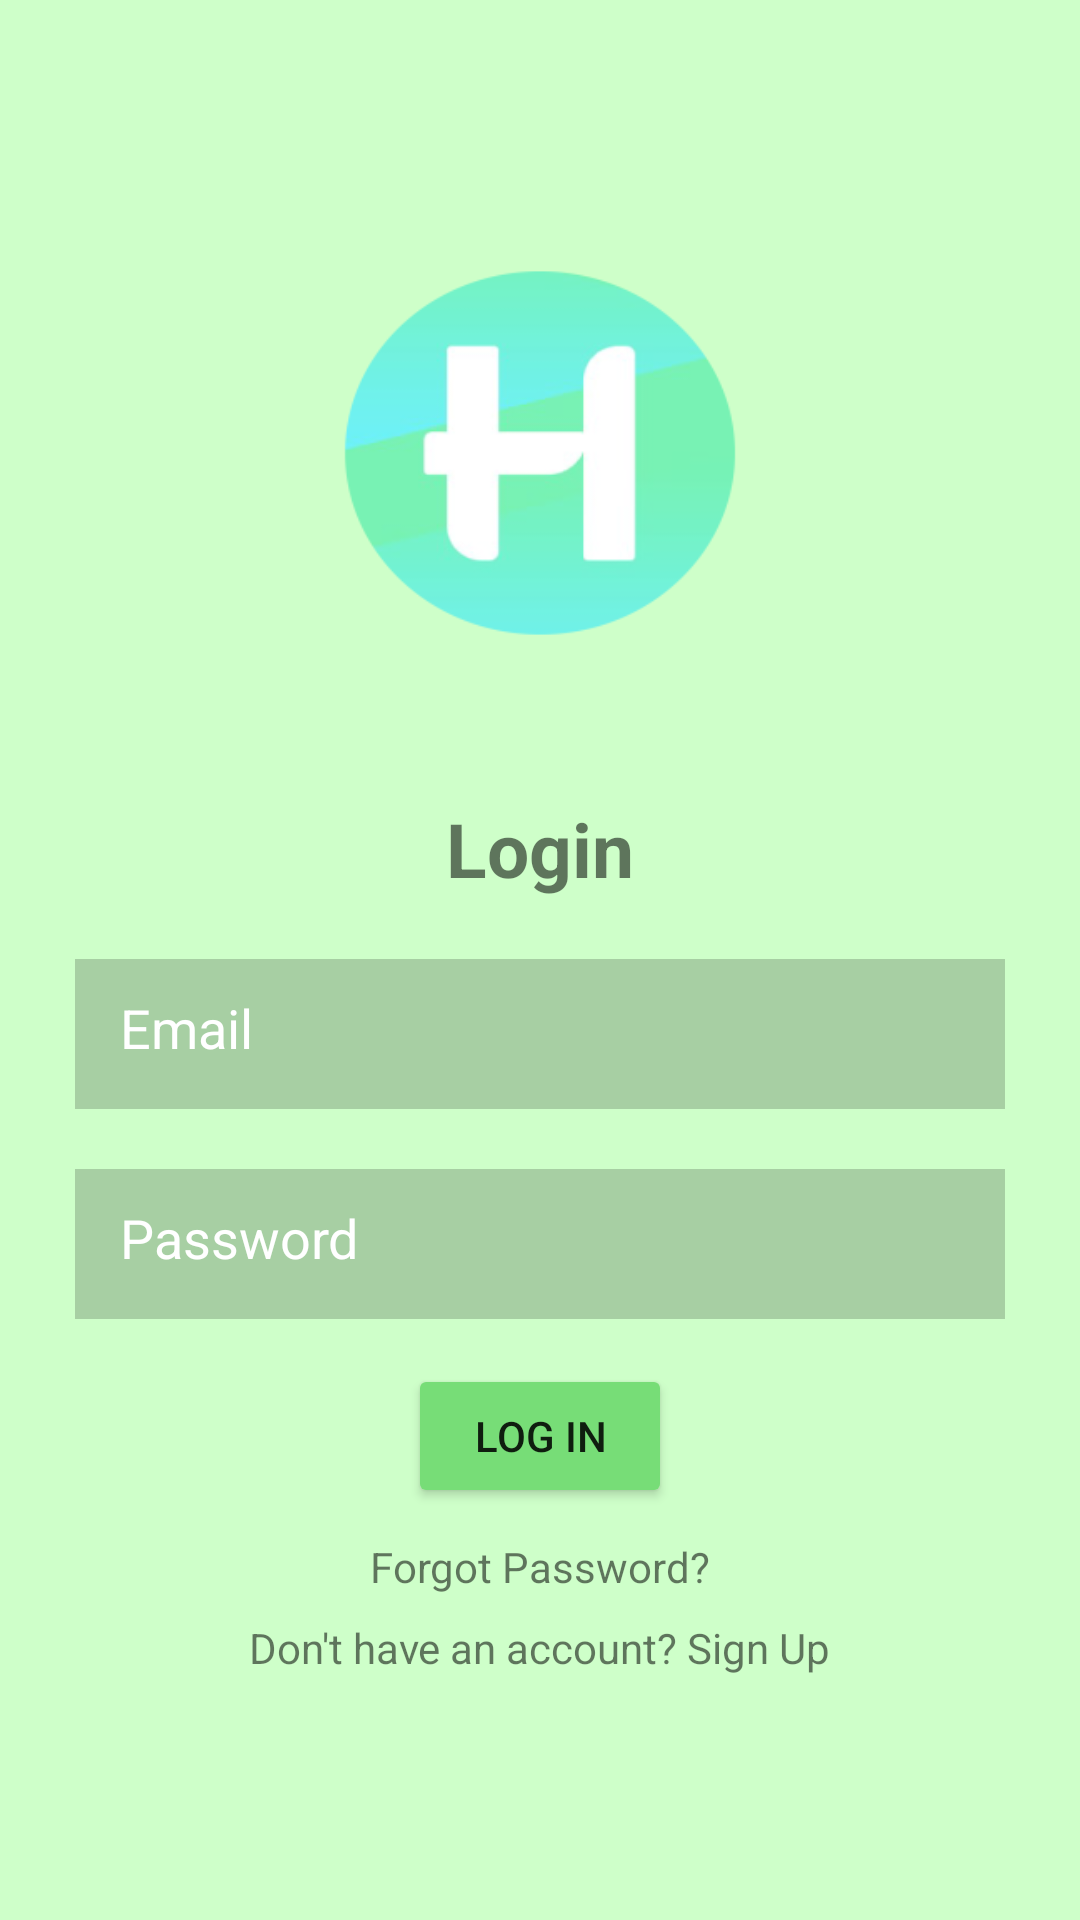

Produce the Android XML layout that renders to this screen, including the resource entries it uses.
<!-- AndroidManifest.xml: application theme Theme.HealthAdvisor -->
<!-- res/layout/activity_main.xml -->
<?xml version="1.0" encoding="utf-8"?>
<RelativeLayout xmlns:android="http://schemas.android.com/apk/res/android"
    xmlns:app="http://schemas.android.com/apk/res-auto"
    xmlns:tools="http://schemas.android.com/tools"
    android:layout_width="match_parent"
    android:layout_height="match_parent"
    android:background="@color/pink"
    tools:context=".MainActivity">
    <ProgressBar
        android:id="@+id/proBar"
        android:layout_width="100dp"
        android:layout_height="100dp"
        android:layout_centerInParent="true"
        android:visibility="invisible">

    </ProgressBar>

    <RelativeLayout
        android:layout_width="wrap_content"
        android:layout_height="wrap_content"
        android:layout_centerInParent="true"
        android:padding="10dp">

        <ImageView
            android:id="@+id/logo"
            android:layout_width="250dp"
            android:layout_height="200dp"
            android:layout_marginLeft="80dp"
            android:layout_marginTop="10dp"
            android:layout_marginRight="80dp"
            android:foregroundGravity="center"
            android:src="@mipmap/ic_launcher_foreground">

        </ImageView>


        <RelativeLayout
            android:layout_width="wrap_content"
            android:layout_height="wrap_content"
            android:layout_below="@id/logo"
            android:layout_centerHorizontal="true"
            android:layout_marginHorizontal="10dp"
            android:layout_marginBottom="10dp"
            android:padding="5dp">

            <TextView
                android:id="@+id/textLogIn"
                android:layout_width="wrap_content"
                android:layout_height="wrap_content"
                android:layout_centerHorizontal="true"
                android:layout_marginTop="10dp"
                android:text="Login"
                android:textSize="25dp"
                android:textStyle="bold">

            </TextView>

            <EditText
                android:id="@+id/username"
                android:layout_width="match_parent"
                android:layout_height="50dp"
                android:layout_below="@+id/textLogIn"

                android:layout_marginTop="20dp"
                android:background="#30000000"
                android:drawableLeft="@drawable/ic_baseline_mail_24"
                android:drawablePadding="15dp"
                android:hint="Email"
                android:padding="15dp"
                android:textColor="@color/white"
                android:textColorHint="@color/white">

            </EditText>

            <EditText
                android:id="@+id/password"
                android:layout_width="match_parent"
                android:layout_height="50dp"
                android:layout_below="@+id/username"

                android:layout_marginTop="20dp"
                android:background="#30000000"
                android:drawableLeft="@drawable/ic_baseline_fingerprint_24"
                android:drawablePadding="15dp"
                android:hint="Password"
                android:inputType="textPassword"
                android:padding="15dp"
                android:textColor="@color/white"
                android:textColorHint="@color/white">

            </EditText>

            <Button
                android:id="@+id/logInBtn"
                android:layout_width="wrap_content"
                android:layout_height="wrap_content"
                android:layout_below="@+id/password"
                android:layout_centerHorizontal="true"
                android:layout_marginTop="15dp"
                android:backgroundTint="#77DD77"
                android:text="Log in">

            </Button>

            <TextView
                android:id="@+id/forgotPass"
                android:layout_width="wrap_content"
                android:layout_height="wrap_content"
                android:layout_below="@id/logInBtn"
                android:layout_centerHorizontal="true"
                android:layout_marginTop="10dp"
                android:text="Forgot Password?">

            </TextView>

            <TextView
                android:id="@+id/signUp"
                android:layout_width="wrap_content"
                android:layout_height="wrap_content"
                android:layout_below="@id/forgotPass"
                android:layout_centerHorizontal="true"
                android:layout_marginTop="8dp"
                android:layout_marginBottom="25dp"
                android:text="Don't have an account? Sign Up">

            </TextView>

        </RelativeLayout>
    </RelativeLayout>
</RelativeLayout>
<!-- resources referenced by this layout -->
<resources>
  <color name="pink">#CEFFC9</color>
  <color name="white">#FFFFFFFF</color>
  <!-- mipmap ic_launcher_foreground: png bitmap (mipmap-hdpi, 7519 bytes) -->
  <style name="Theme.HealthAdvisor" parent="Theme.MaterialComponents.DayNight.NoActionBar">
          
          <item name="colorPrimary">@color/purple_500</item>
          <item name="colorPrimaryVariant">@color/purple_700</item>
          <item name="colorOnPrimary">@color/white</item>
          
          <item name="colorSecondary">@color/teal_200</item>
          <item name="colorSecondaryVariant">@color/teal_700</item>
          <item name="colorOnSecondary">@color/black</item>
          
          <item name="android:statusBarColor" tools:targetApi="l">?attr/colorPrimaryVariant</item>
          
      </style>
  <color name="purple_500">#FF6200EE</color>
  <color name="purple_700">#FF3700B3</color>
  <color name="teal_200">#FF03DAC5</color>
  <color name="teal_700">#FF018786</color>
  <color name="black">#FF000000</color>
</resources>
